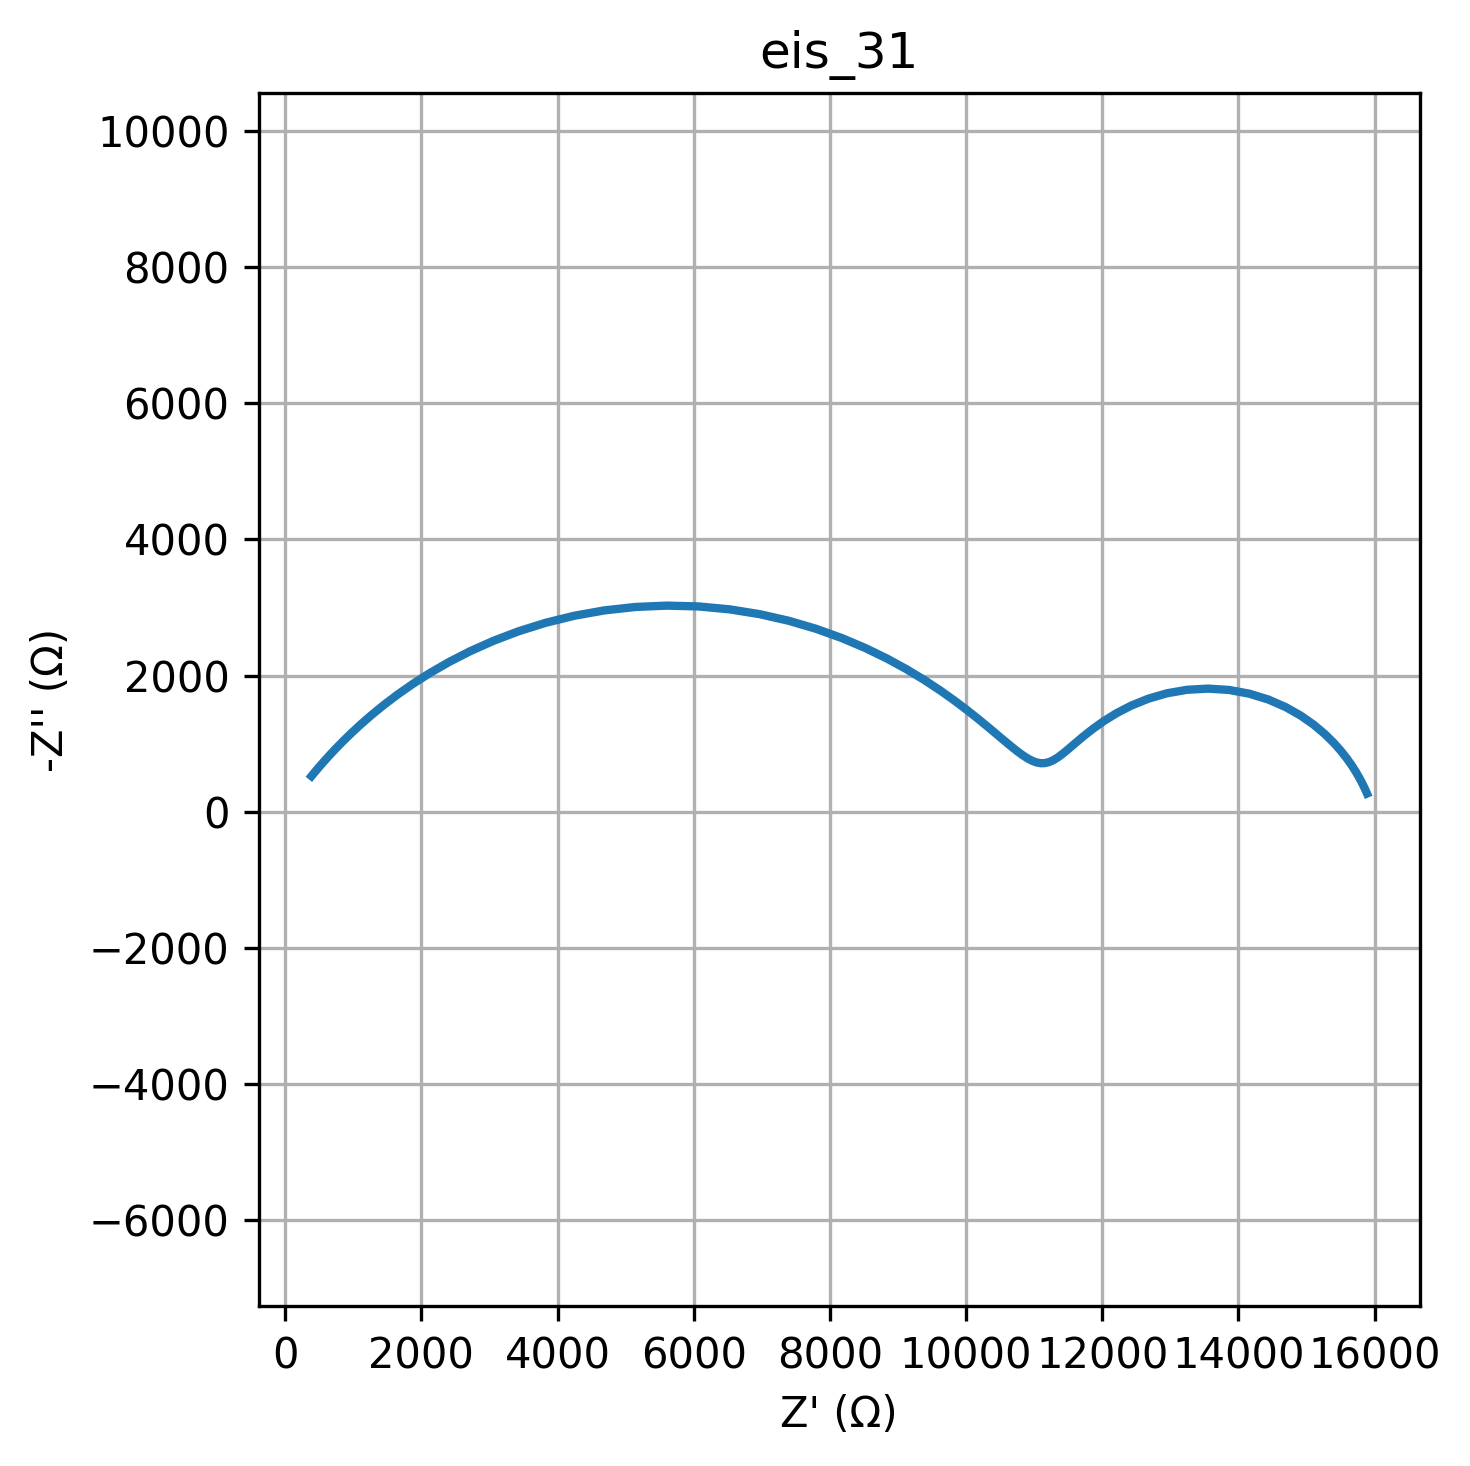

The file beside this chart, header and first rows:
freq, Z_real, Z_imag
0.01, 15887, -268.1
0.01226, 15867, -314.2
0.01504, 15842, -367.6
0.01844, 15811, -429.4
0.02262, 15774, -500.4
0.02774, 15727, -581.4
0.03401, 15669, -673.1
0.04171, 15597, -775.9
0.05115, 15508, -889.6
0.06273, 15399, -1013
0.07693, 15265, -1144
0.09434, 15105, -1279
0.1157, 14914, -1412
0.1419, 14691, -1538
0.174, 14439, -1648
0.2134, 14160, -1734
0.2617, 13862, -1789
0.3209, 13553, -1809
0.3935, 13247, -1792
0.4826, 12951, -1741
0.5918, 12677, -1661
0.7257, 12429, -1561
0.89, 12211, -1449
1.091, 12022, -1332
1.338, 11861, -1217
1.641, 11725, -1110
2.013, 11609, -1012
2.468, 11511, -928
3.027, 11425, -857.3
3.712, 11350, -800.8
4.552, 11282, -758.5
5.583, 11219, -730
6.846, 11158, -715
8.396, 11098, -713.1
10.3, 11037, -724
12.63, 10973, -747.2
15.48, 10905, -782.8
18.99, 10831, -830.4
23.29, 10750, -890
28.56, 10660, -961.7
35.02, 10559, -1045
42.94, 10446, -1141
52.66, 10318, -1248
64.58, 10174, -1367
79.2, 10011, -1496
97.13, 9827, -1634
119.1, 9620, -1782
146.1, 9387, -1935
179.1, 9128, -2092
219.7, 8839, -2250
269.4, 8522, -2404
330.4, 8174, -2552
405.1, 7798, -2687
496.8, 7395, -2805
609.3, 6970, -2902
747.2, 6526, -2973
916.3, 6069, -3016
1124, 5606, -3027
1378, 5143, -3008
1690, 4689, -2958
... 20 more rows
